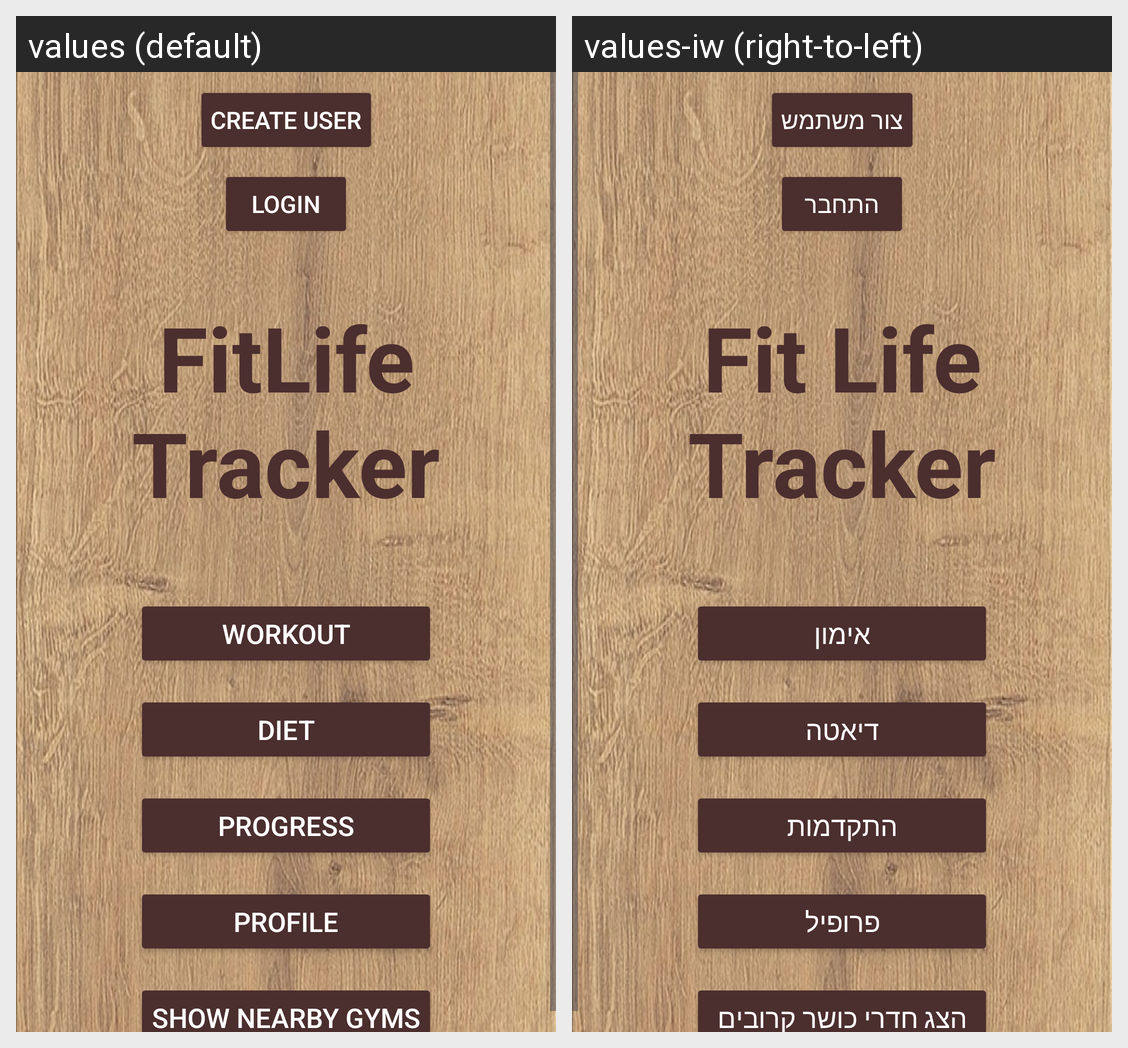

The Android screen above is rendered under two locales of the same app. Produce the string resources it draws, with the default and per-locale values.
Android screen res/layout/fragment_main.xml rendered under 2 locales, left to right: values (default), values-iw (right-to-left). Device: Nexus 5 (rendered at 1080×1920; each locale shown at half size, 540×960, under a caption strip naming it); theme Theme.Fit_life.
Strings drawn on this screen, with the default value and each locale's value (text and hints the layout hard-codes, and strings that could not be matched under every locale, appear in the picture but are not listed):

create_user
  values: Create User
  values-iw: צור משתמש

login
  values: Login
  values-iw: התחבר

title_main
  values: FitLife
      Tracker
  values-iw: Fit Life
      Tracker

workout
  values: Workout
  values-iw: אימון

diet
  values: Diet
  values-iw: דיאטה

progress
  values: Progress
  values-iw: התקדמות

profile
  values: Profile
  values-iw: פרופיל

show_near_gym
  values: Show Nearby Gyms
  values-iw: הצג חדרי כושר קרובים
